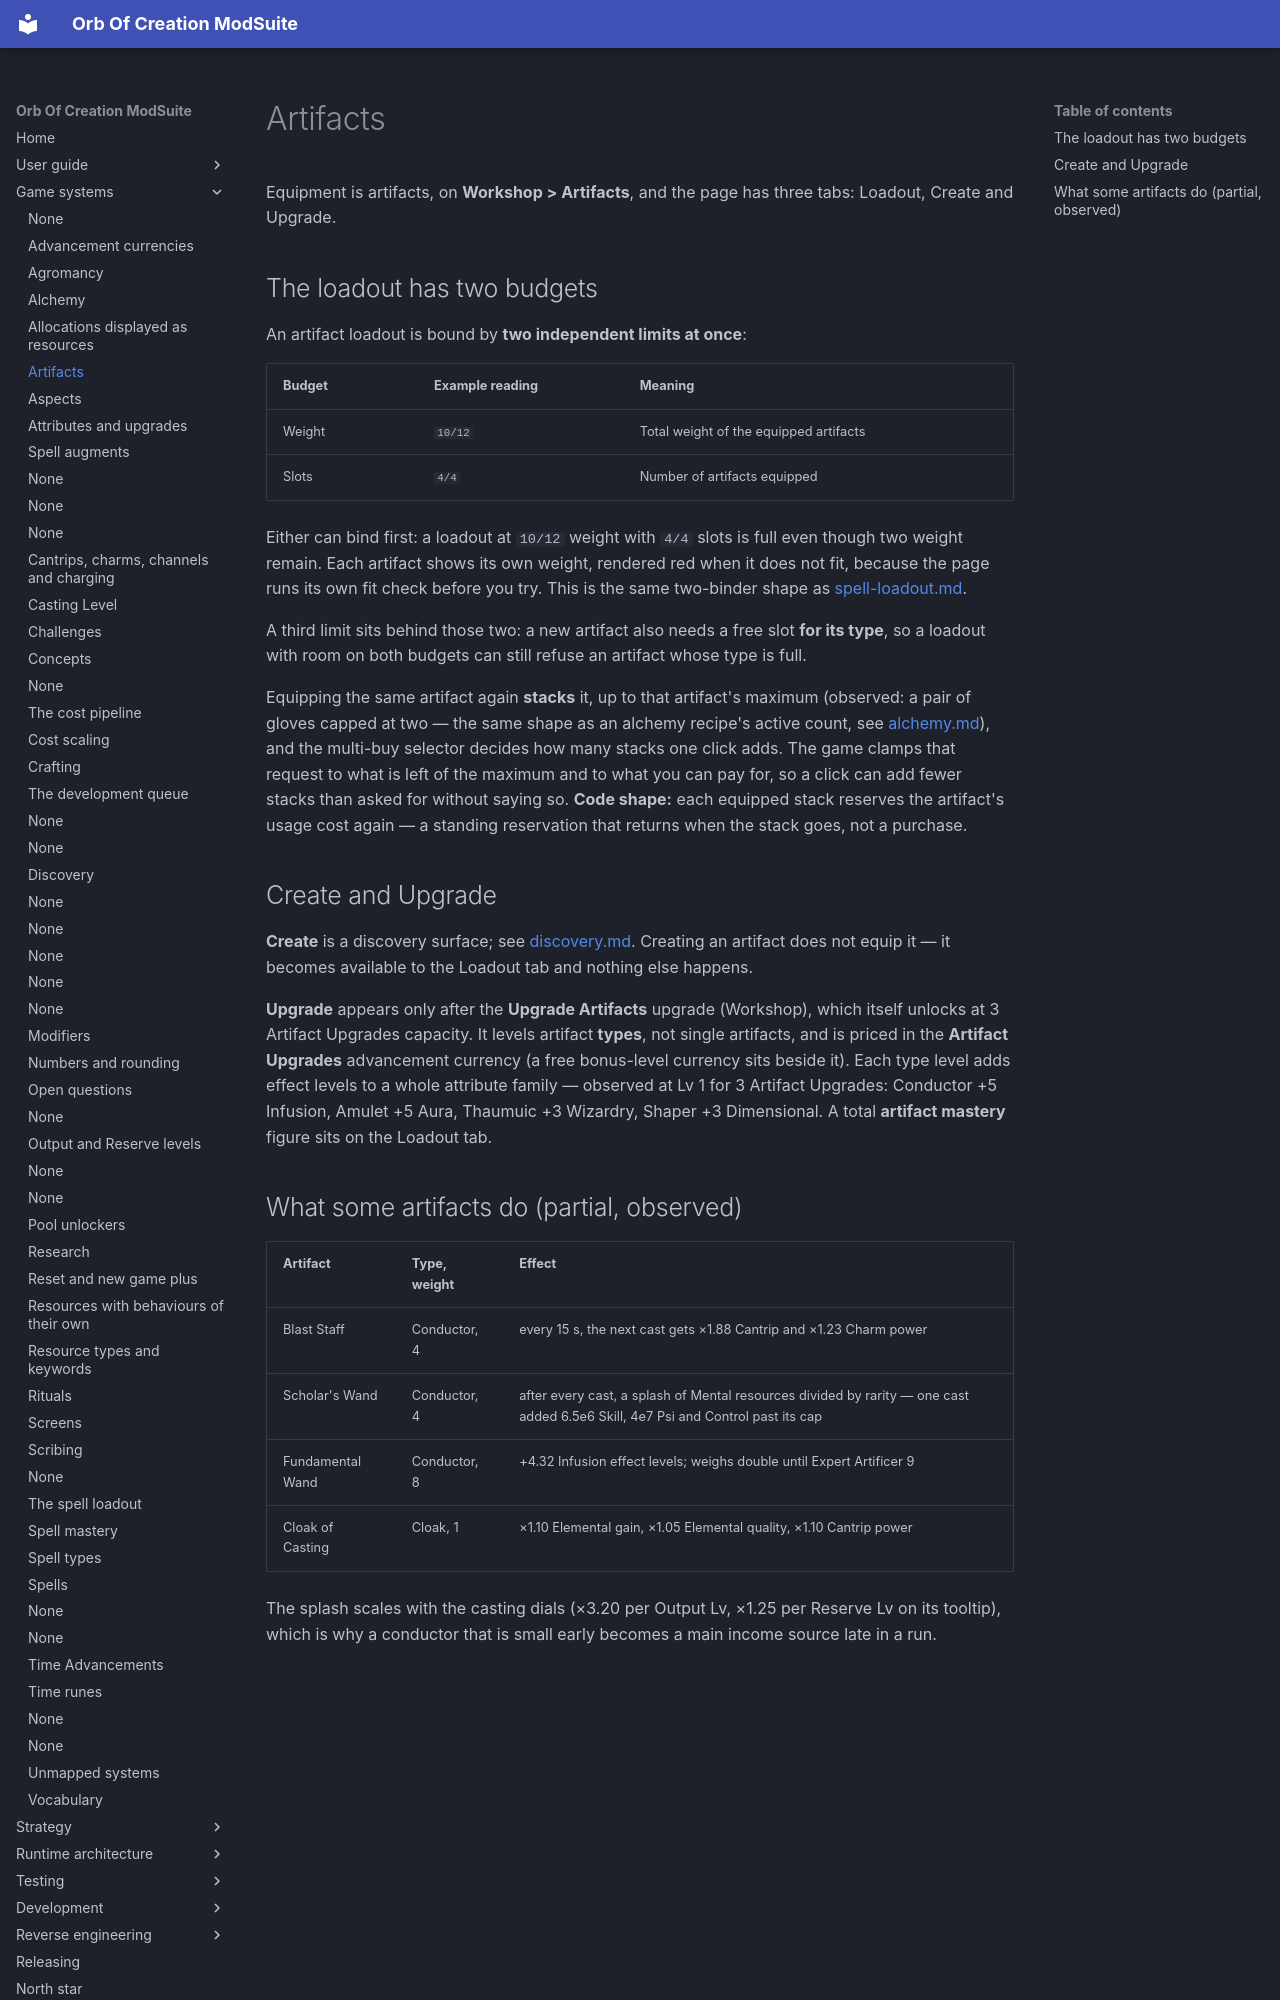

repository: OrbAutomata/OrbOfCreation-ModSuite · page: game-systems/artifacts/index.html · generator: mkdocs

# Artifacts

Equipment is artifacts, on **Workshop > Artifacts**, and the page has three tabs: Loadout, Create and
Upgrade.

## The loadout has two budgets

An artifact loadout is bound by **two independent limits at once**:

| Budget | Example reading | Meaning |
|---|---|---|
| Weight | `10/12` | Total weight of the equipped artifacts |
| Slots | `4/4` | Number of artifacts equipped |

Either can bind first: a loadout at `10/12` weight with `4/4` slots is full even though two weight
remain. Each artifact shows its own weight, rendered red when it does not fit, because the page runs
its own fit check before you try. This is the same two-binder shape as
[spell-loadout.md](spell-loadout.md).

A third limit sits behind those two: a new artifact also needs a free slot **for its type**, so a
loadout with room on both budgets can still refuse an artifact whose type is full.

Equipping the same artifact again **stacks** it, up to that artifact's maximum (observed: a pair of
gloves capped at two — the same shape as an alchemy recipe's active count, see
[alchemy.md](alchemy.md)), and the multi-buy selector decides how many stacks one click adds. The
game clamps that request to what is left of the maximum and to what you can pay for, so a click
can add fewer stacks than asked for without saying so. **Code shape:** each equipped stack reserves
the artifact's usage cost again — a standing reservation that returns when the stack goes, not a
purchase.

## Create and Upgrade

**Create** is a discovery surface; see [discovery.md](discovery.md). Creating an artifact does not
equip it — it becomes available to the Loadout tab and nothing else happens.

**Upgrade** appears only after the **Upgrade Artifacts** upgrade (Workshop), which itself unlocks
at 3 Artifact Upgrades capacity. It levels artifact **types**, not single artifacts, and is priced in
the **Artifact Upgrades** advancement currency (a free bonus-level currency sits beside it). Each type
level adds effect levels to a whole attribute family — observed at Lv 1 for 3 Artifact Upgrades:
Conductor +5 Infusion, Amulet +5 Aura, Thaumuic +3 Wizardry, Shaper +3 Dimensional. A total
**artifact mastery** figure sits on the Loadout tab.
